3-way image classification set "crops" from GitHub (kORNkin/InspireLab-SeaGrapeDetection); label vocabulary: darkening, harvestable, whitening.

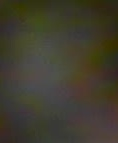
Label: darkening

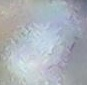
Label: whitening

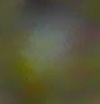
Label: darkening

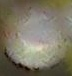
Label: whitening

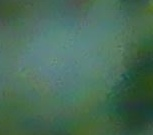
Label: harvestable

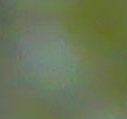
Label: harvestable
